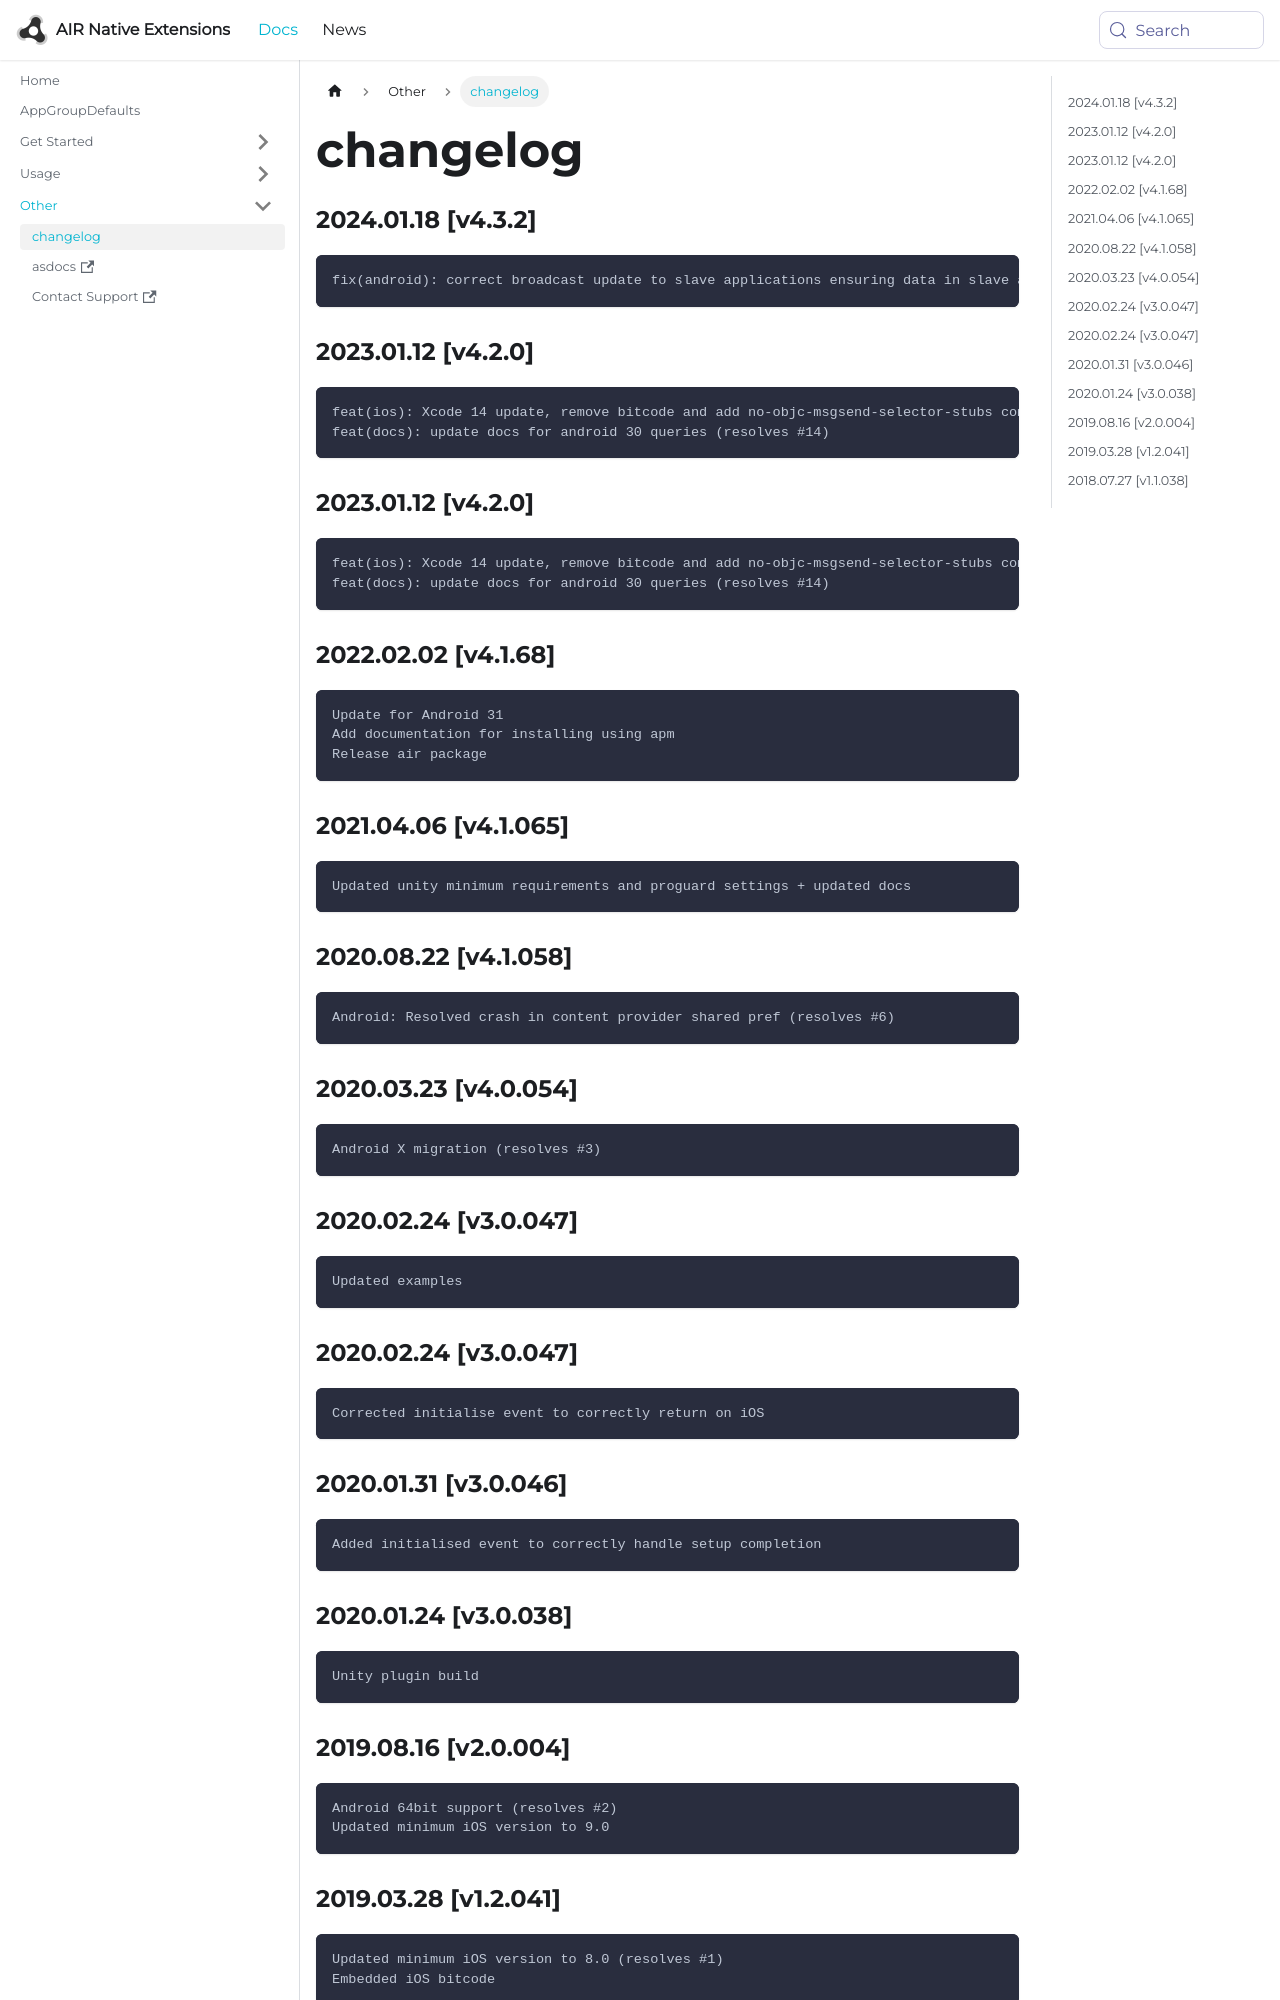

repository: airnativeextensions/nativeextensions-documentation · page: docs/appgroupdefaults/changelog/index.html · generator: docusaurus

### 2024.01.18 [v4.3.2]

```
fix(android): correct broadcast update to slave applications ensuring data in slave apps is updated
```

### 2023.01.12 [v4.2.0]

```
feat(ios): Xcode 14 update, remove bitcode and add no-objc-msgsend-selector-stubs compiler flag 
feat(docs): update docs for android 30 queries (resolves #14)
```

### 2023.01.12 [v4.2.0]

```
feat(ios): Xcode 14 update, remove bitcode and add no-objc-msgsend-selector-stubs compiler flag 
feat(docs): update docs for android 30 queries (resolves #14)
```

### 2022.02.02 [v4.1.68]

```
Update for Android 31
Add documentation for installing using apm
Release air package
```



### 2021.04.06 [v4.1.065]

```
Updated unity minimum requirements and proguard settings + updated docs
```


### 2020.08.22 [v4.1.058]

```
Android: Resolved crash in content provider shared pref (resolves #6)
```


### 2020.03.23 [v4.0.054]

```
Android X migration (resolves #3)
```


### 2020.02.24 [v3.0.047]

```
Updated examples
```


### 2020.02.24 [v3.0.047]

```
Corrected initialise event to correctly return on iOS
```
